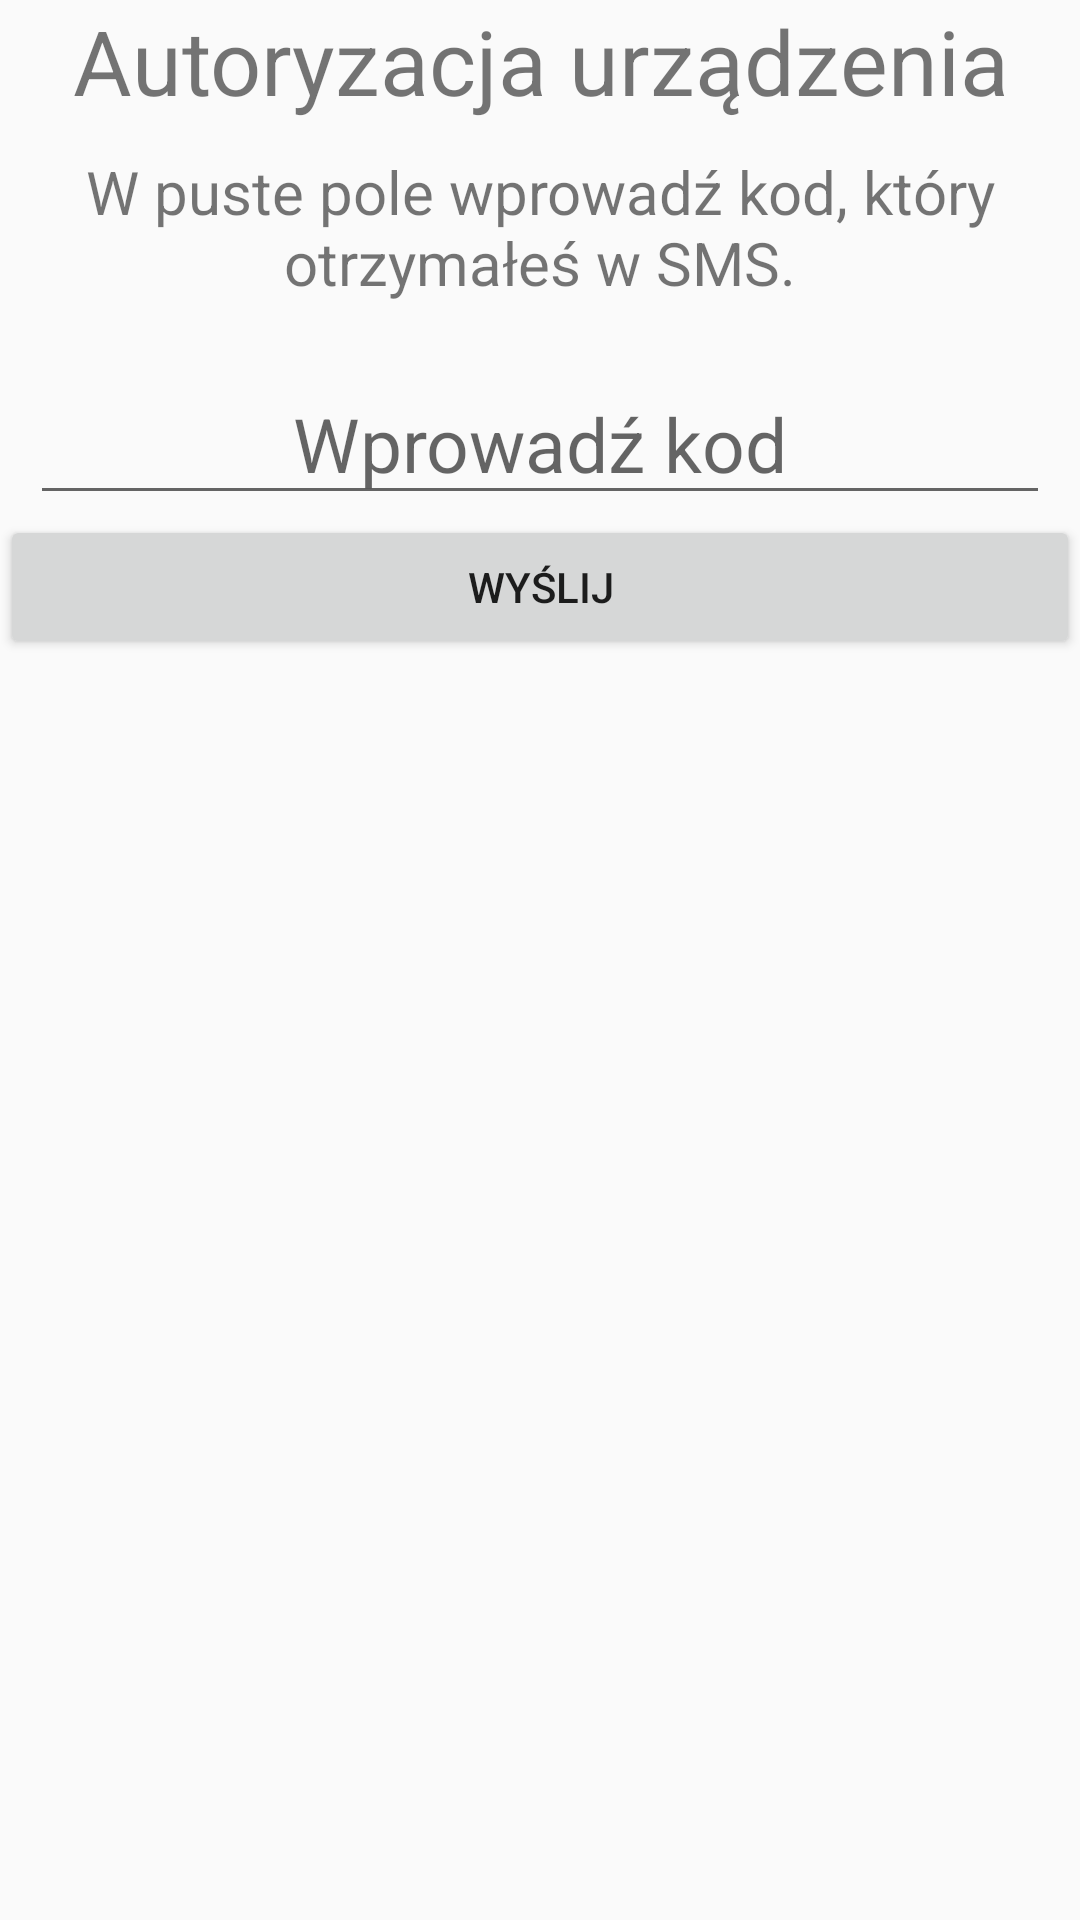

Reconstruct the res/layout file that produces this screen, plus the resources it refers to.
<!-- AndroidManifest.xml: application theme AppTheme -->
<!-- res/layout/authorization_confirmcode.xml -->
<?xml version="1.0" encoding="utf-8"?>
<LinearLayout xmlns:android="http://schemas.android.com/apk/res/android"
    android:orientation="vertical" android:layout_width="match_parent"
    android:layout_height="match_parent"
    android:layout_marginTop="20dp"
    android:layout_marginLeft="10dp"
    android:layout_marginRight="10dp">

    <TextView
        android:id="@+id/textView2"
        android:layout_width="match_parent"
        android:layout_height="wrap_content"
        android:gravity="center"
        android:textSize="30sp"

        android:text="Autoryzacja urządzenia" />

    <TextView
        android:id="@+id/textView"
        android:layout_width="match_parent"
        android:layout_height="wrap_content"
        android:layout_marginLeft="10dp"
        android:layout_marginTop="10dp"
        android:layout_marginRight="10dp"
        android:gravity="center"
        android:text="W puste pole wprowadź kod, który otrzymałeś w SMS."
        android:textSize="20sp" />


    <EditText
        android:id="@+id/codeAth_et"
        android:layout_width="match_parent"
        android:layout_height="wrap_content"
        android:layout_marginLeft="10dp"
        android:layout_marginTop="20dp"
        android:layout_marginRight="10dp"
        android:ems="10"
        android:gravity="center"
        android:hint="Wprowadź kod"
        android:inputType="phone"
        android:textSize="25dp" />


    <Button
        android:id="@+id/sendCodeAuth_bt"
        android:layout_width="match_parent"
        android:layout_height="wrap_content"
        android:text="Wyślij" />


</LinearLayout>
<!-- resources referenced by this layout -->
<resources>
  <style name="AppTheme" parent="Theme.AppCompat.Light.DarkActionBar">
          
          <item name="colorPrimary">@color/colorPrimary</item>
          <item name="colorPrimaryDark">@color/colorPrimaryDark</item>
          <item name="colorAccent">@color/colorAccent</item>
      </style>
  <!-- not gathered from this repository: default colours our renderer supplied (Android Studio template values) -->
  <color name="colorPrimary">#FF6200EE</color>
  <color name="colorPrimaryDark">#FF3700B3</color>
  <color name="colorAccent">#FF03DAC5</color>
</resources>
